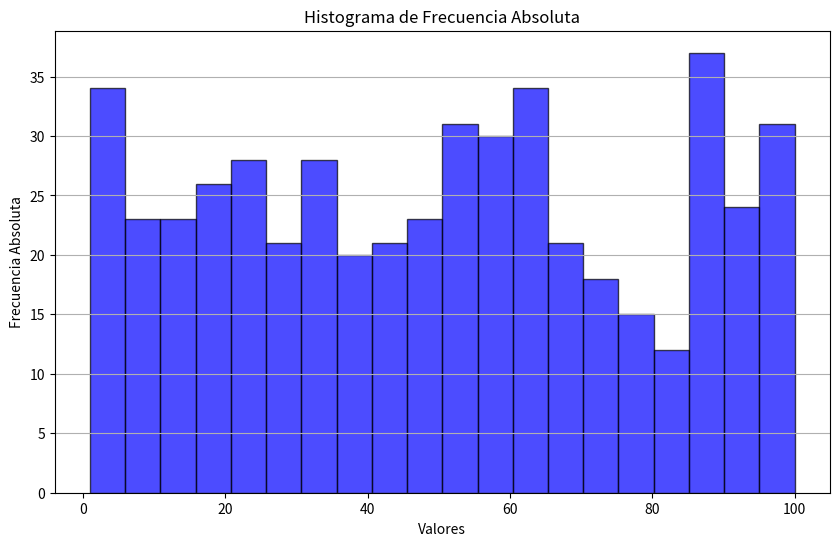
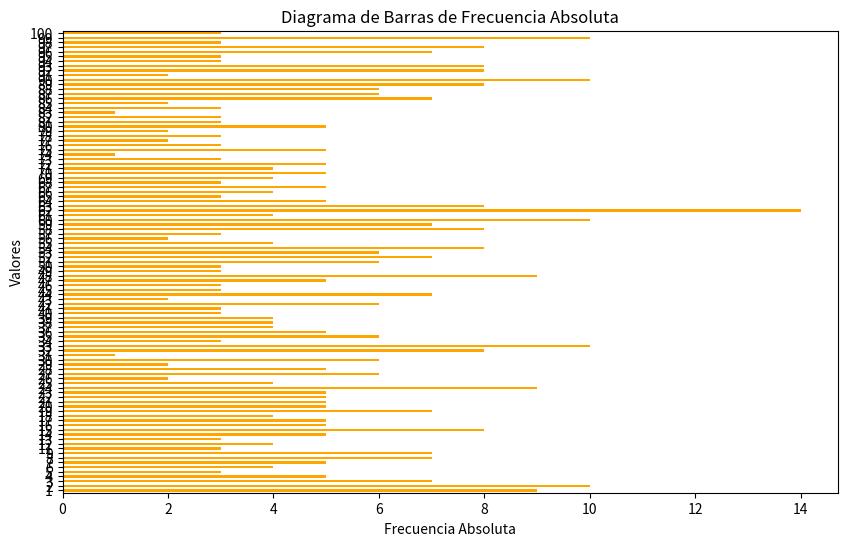
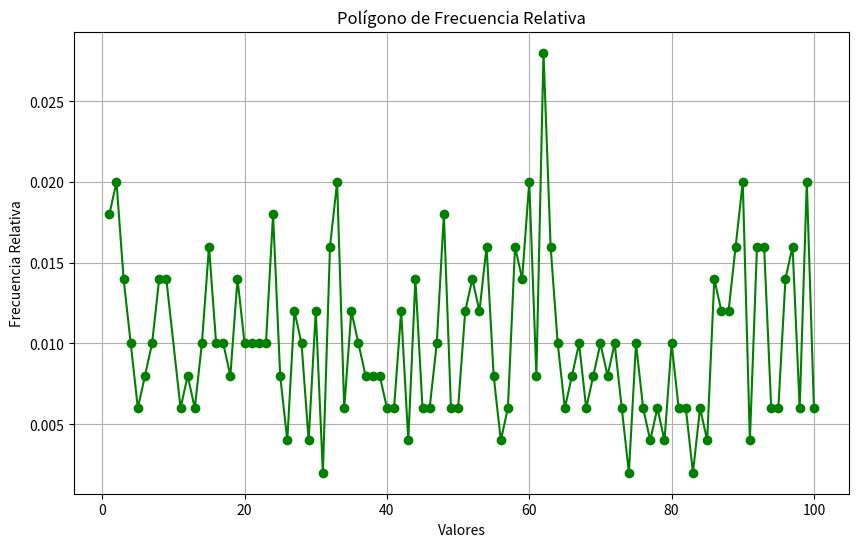
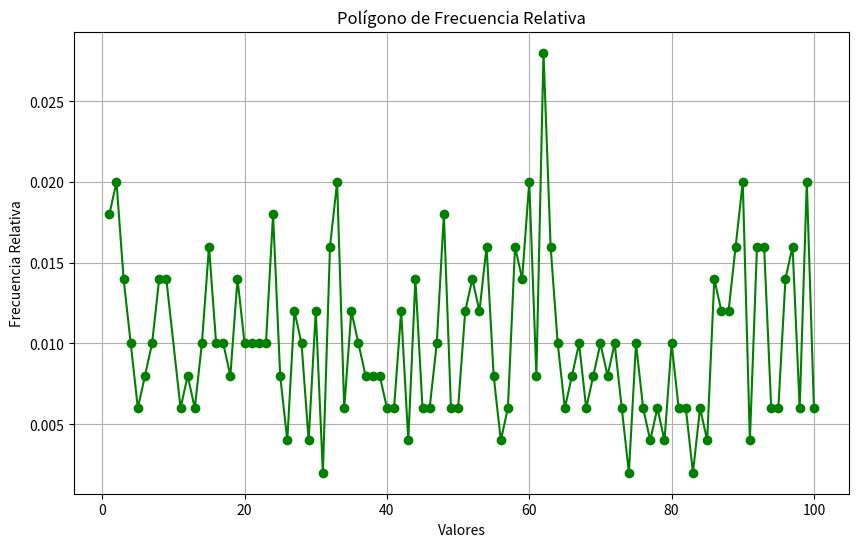
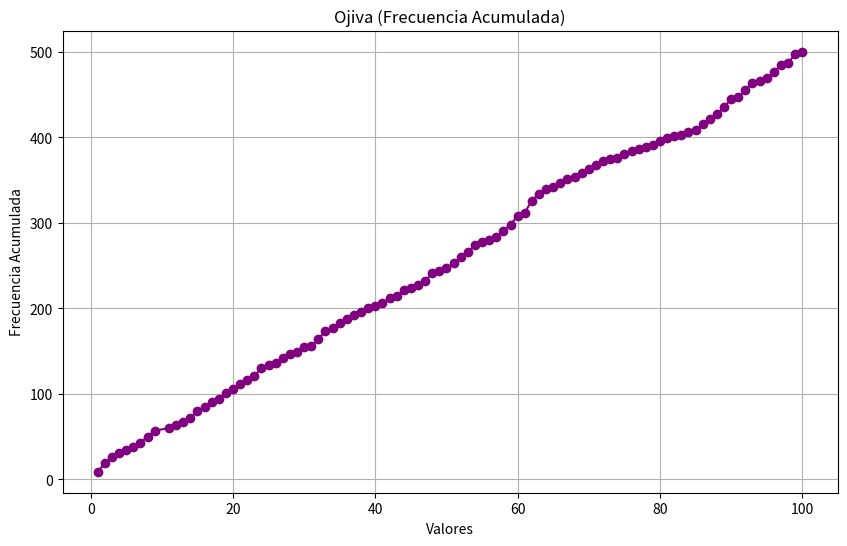

Write the Python code that produced these figures, in order.
# Importar bibliotecas
import pandas as pd
import numpy as np
import matplotlib.pyplot as plt
import seaborn as sns

# Generar datos aleatorios
np.random.seed(42)  # Para reproducibilidad
data = np.random.randint(1, 101, size=500)  # 500 datos entre 1 y 100

# Crear un DataFrame
df = pd.DataFrame(data, columns=['Valores'])

# Calcular frecuencias
frecuencia_absoluta = df['Valores'].value_counts().sort_index()
frecuencia_relativa = frecuencia_absoluta / frecuencia_absoluta.sum()
frecuencia_acumulada = frecuencia_absoluta.cumsum()


# Crear las gráficas

# 1. Histograma de frecuencia absoluta
plt.figure(figsize=(10, 6))
plt.hist(df['Valores'], bins=20, alpha=0.7, color='blue', edgecolor='black')
plt.title('Histograma de Frecuencia Absoluta')
plt.xlabel('Valores')
plt.ylabel('Frecuencia Absoluta')
plt.grid(axis='y')
plt.show()


# 2. Diagrama de barras horizontales
plt.figure(figsize=(10, 6))
frecuencia_absoluta.plot(kind='barh', color='orange')
plt.title('Diagrama de Barras de Frecuencia Absoluta')
plt.xlabel('Frecuencia Absoluta')
plt.ylabel('Valores')
plt.show()


# 3. Polígono de frecuencia relativa
plt.figure(figsize=(10, 6))
plt.plot(frecuencia_relativa.index, frecuencia_relativa.values, marker='o', color='green')
plt.title('Polígono de Frecuencia Relativa')
plt.xlabel('Valores')
plt.ylabel('Frecuencia Relativa')
plt.grid()
plt.show()


# 3. Polígono de frecuencia relativa
plt.figure(figsize=(10, 6))
plt.plot(frecuencia_relativa.index, frecuencia_relativa.values, marker='o', color='green')
plt.title('Polígono de Frecuencia Relativa')
plt.xlabel('Valores')
plt.ylabel('Frecuencia Relativa')
plt.grid()
plt.show()


# 5. Ojiva (frecuencia acumulada)
plt.figure(figsize=(10, 6))
plt.plot(frecuencia_acumulada.index, frecuencia_acumulada.values, marker='o', color='purple')
plt.title('Ojiva (Frecuencia Acumulada)')
plt.xlabel('Valores')
plt.ylabel('Frecuencia Acumulada')
plt.grid()
plt.show()